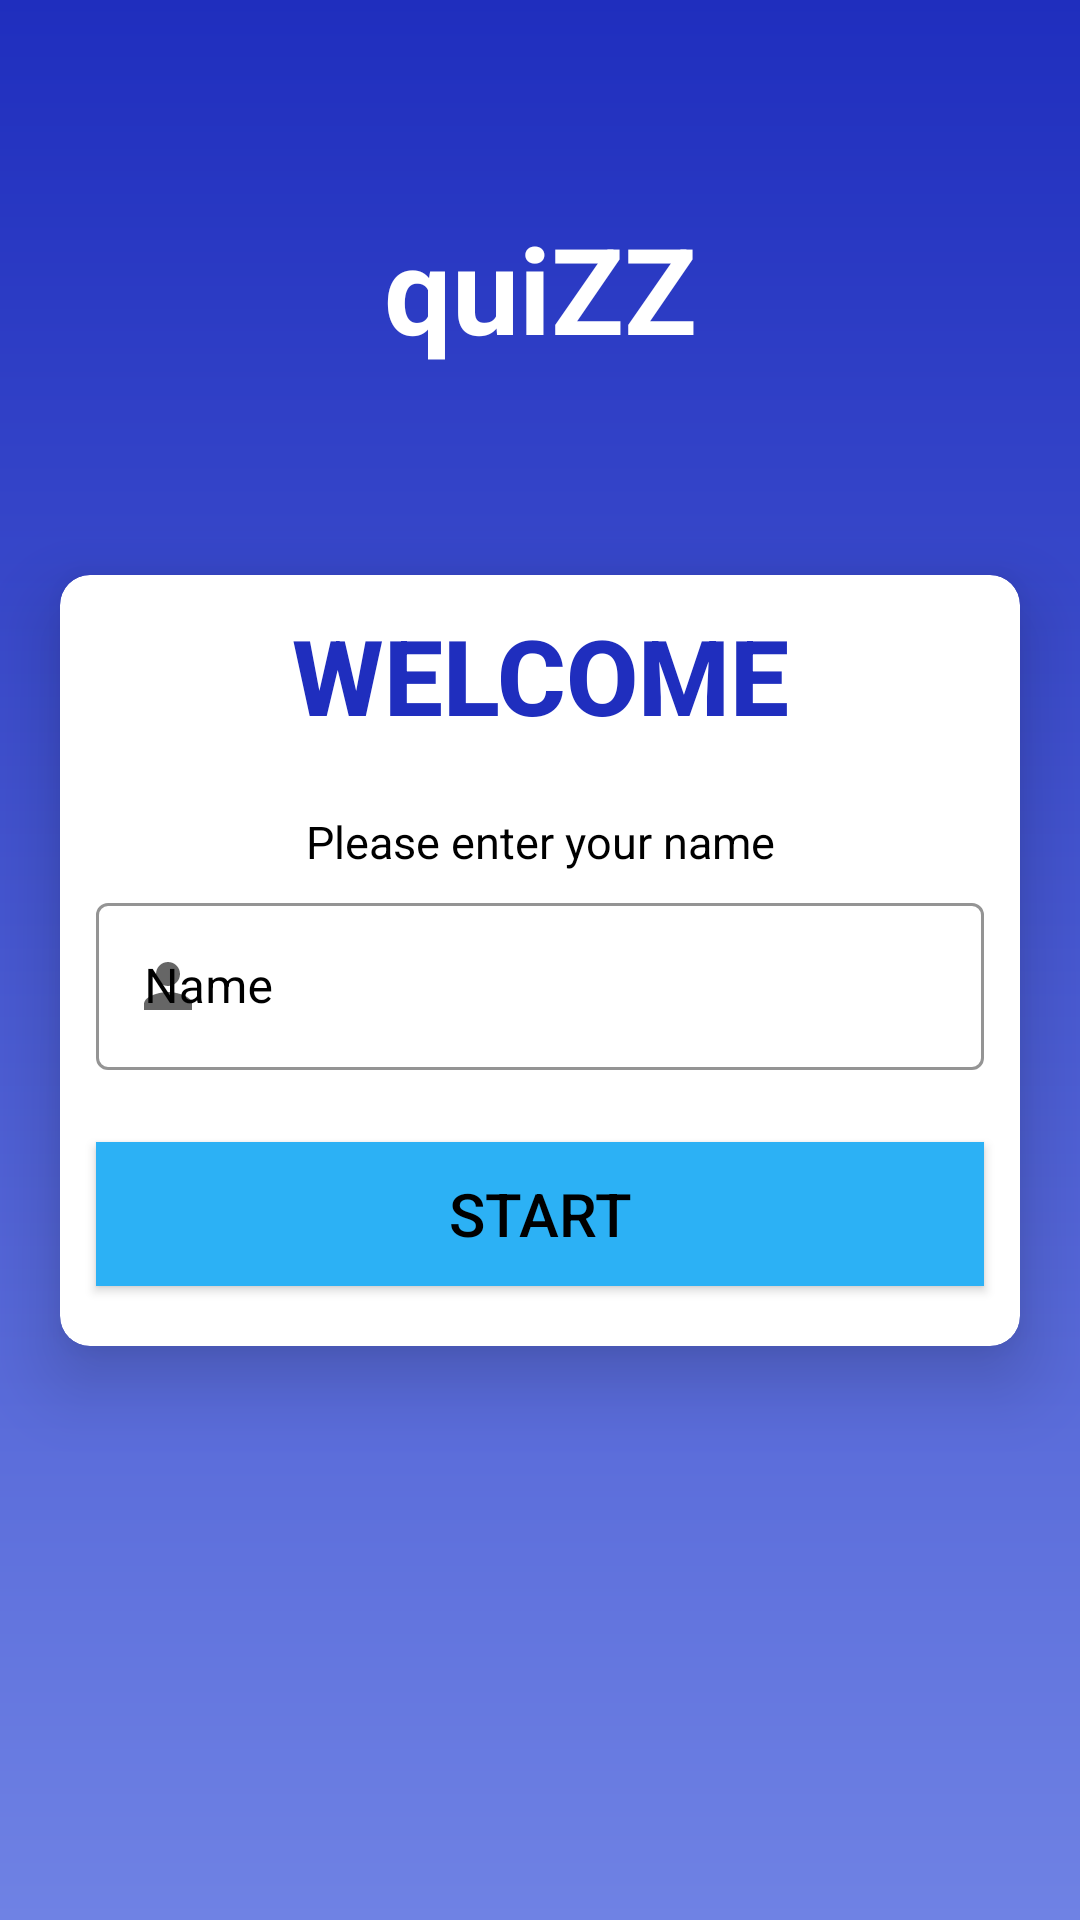

Layout XML and referenced resources for this Android screen:
<!-- AndroidManifest.xml: application theme Theme.Quiƶƶ -->
<!-- res/layout/activity_main.xml -->
<?xml version="1.0" encoding="utf-8"?>
<androidx.constraintlayout.widget.ConstraintLayout xmlns:android="http://schemas.android.com/apk/res/android"
    xmlns:app="http://schemas.android.com/apk/res-auto"
    xmlns:tools="http://schemas.android.com/tools"
    android:layout_width="match_parent"
    android:layout_height="match_parent"
    android:background="@drawable/welcome_page"
    tools:context=".MainActivity">

    <TextView
        android:layout_width="match_parent"
        android:layout_height="wrap_content"
        android:gravity="center_horizontal"
        android:text="@string/quizz"
        android:textColor="@color/white"
        android:textSize="40sp"
        android:textStyle="bold"
        app:layout_constraintBottom_toTopOf="@+id/cvMainPage"
        app:layout_constraintTop_toTopOf="parent" />

    <androidx.cardview.widget.CardView
        android:id="@+id/cvMainPage"
        android:layout_width="match_parent"
        android:layout_height="wrap_content"
        android:layout_marginLeft="20dp"
        android:layout_marginRight="20dp"
        app:cardCornerRadius="10dp"
        app:cardElevation="15dp"
        app:layout_constraintBottom_toBottomOf="parent"
        app:layout_constraintEnd_toEndOf="parent"
        app:layout_constraintStart_toStartOf="parent"
        app:layout_constraintTop_toTopOf="parent">

        <LinearLayout
            android:layout_width="match_parent"
            android:layout_height="match_parent"
            android:orientation="vertical">

            <TextView
                android:id="@+id/tvWelcome"
                android:layout_width="match_parent"
                android:layout_height="wrap_content"
                android:layout_marginTop="10dp"
                android:fontFamily="sans-serif-medium"
                android:gravity="center_horizontal"
                android:text="@string/welcome"
                android:textColor="#1f2ebe"
                android:textSize="35sp"
                android:textStyle="bold" />

            <TextView
                android:id="@+id/tvEnterName"
                android:layout_width="match_parent"
                android:layout_height="wrap_content"
                android:layout_marginLeft="12dp"
                android:layout_marginTop="22dp"
                android:layout_marginRight="12dp"
                android:layout_marginBottom="5dp"
                android:gravity="center_horizontal"
                android:text="@string/please_enter_your_name"
                android:textColor="@color/black"
                android:textSize="15sp" />

            <com.google.android.material.textfield.TextInputLayout
                android:id="@+id/tilName"
                style="@style/Widget.MaterialComponents.TextInputLayout.OutlinedBox"
                android:layout_width="match_parent"
                android:layout_height="wrap_content"
                android:layout_marginLeft="12dp"
                android:layout_marginRight="12dp"
                android:layout_marginBottom="12dp"
                android:hint="@string/name"
                android:textColorHint="@color/black"
                app:boxStrokeColor="#1f2ebe"
                app:hintEnabled="true"
                app:startIconDrawable="@drawable/ic_person">

                <com.google.android.material.textfield.TextInputEditText
                    android:id="@+id/tietName"
                    android:layout_width="match_parent"
                    android:layout_height="wrap_content"
                    android:inputType="textPersonName"
                    android:textColor="@color/black"
                    android:textSize="16sp" />

            </com.google.android.material.textfield.TextInputLayout>

            <androidx.appcompat.widget.AppCompatButton
                android:id="@+id/btnStart"
                android:layout_width="match_parent"
                android:layout_height="wrap_content"
                android:layout_marginLeft="12dp"
                android:layout_marginTop="12dp"
                android:layout_marginRight="12dp"
                android:layout_marginBottom="20dp"
                android:background="#2cb1f5"
                android:text="@string/start"
                android:textColor="@color/black"
                android:textSize="20sp" />


        </LinearLayout>


    </androidx.cardview.widget.CardView>


</androidx.constraintlayout.widget.ConstraintLayout>
<!-- resources referenced by this layout -->
<resources>
  <!-- drawable ic_person (drawable) -->
  <vector xmlns:android="http://schemas.android.com/apk/res/android"
      android:width="24dp"
      android:height="24dp"
      android:viewportWidth="24"
      android:viewportHeight="24"
  
      android:tint="?attr/colorControlNormal">
    <path
        android:fillColor="#1f2ebe"
        android:pathData="M12,12c2.21,0 4,-1.79 4,-4s-1.79,-4 -4,-4 -4,1.79 -4,4 1.79,4 4,4zM12,14c-2.67,0 -8,1.34 -8,4v2h16v-2c0,-2.66 -5.33,-4 -8,-4z"/>
  </vector>
  <!-- drawable welcome_page (drawable) -->
  <?xml version="1.0" encoding="utf-8"?>
  <shape xmlns:tools="http://schemas.android.com/tools"
      xmlns:android="http://schemas.android.com/apk/res/android"
      tools:ignore="ExtraText">
      android:shape="rectangle"
  
      <gradient
          android:startColor="#6f82e4"
          android:angle="90"
          android:endColor="#1f2ebe"
          />
  
  </shape>
  <string name="name">Name</string>
  <string name="please_enter_your_name">Please enter your name</string>
  <string name="quizz">quiZZ</string>
  <string name="start">START</string>
  <string name="welcome">WELCOME</string>
  <style name="Theme.Quiƶƶ" parent="Theme.MaterialComponents.DayNight.DarkActionBar">
          
          <item name="colorPrimary">#1f2ebe</item>
          <item name="colorPrimaryVariant">#1f2ebe</item>
          <item name="colorOnPrimary">@color/white</item>
          
          <item name="colorSecondary">#1f2ebe</item>
          <item name="colorSecondaryVariant">#1f2ebe</item>
          <item name="colorOnSecondary">@color/black</item>
          
          <item name="android:statusBarColor" tools:targetApi="l">?attr/colorPrimaryVariant</item>
          
      </style>
  <!-- not gathered from this repository: default colours our renderer supplied (Android Studio template values) -->
  <color name="black">#FF000000</color>
  <color name="white">#FFFFFFFF</color>
</resources>
